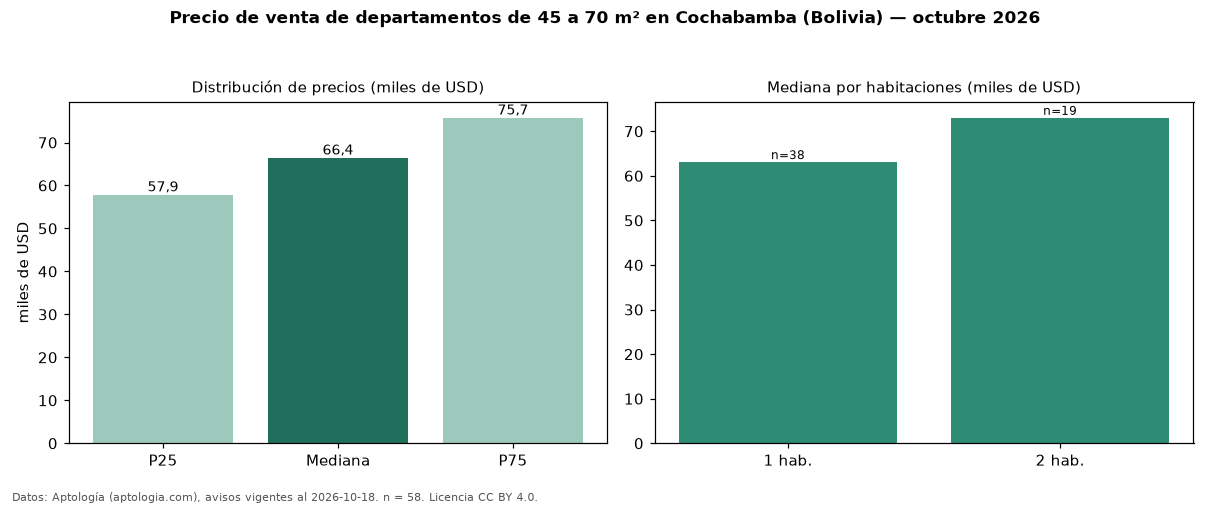

The file beside this chart, header and first rows:
seccion, metrica, valor, moneda, n
filtro, area2, de 45 a 70 m², , 58
precio, p25, 57863, USD, 58
precio, mediana, 66439, USD, 58
precio, p75, 75742, USD, 58
precio, minimo, 41250, USD, 58
precio, maximo, 106656, USD, 58
m2, mediana_precio_m2, 1120, USD, 58
m2, area_mediana_m2, 56.9, m2, 58
banos, mediana_banos, 1.0, , 
habitaciones, 1, 63086, USD, 38
habitaciones, 2, 73013, USD, 19
fuente, fecha_datos, 2026-10-18, , 
fuente, atribucion, https://www.aptologia.com/bo/venta/cocha…, , 
fuente, licencia, CC BY 4.0, , 
